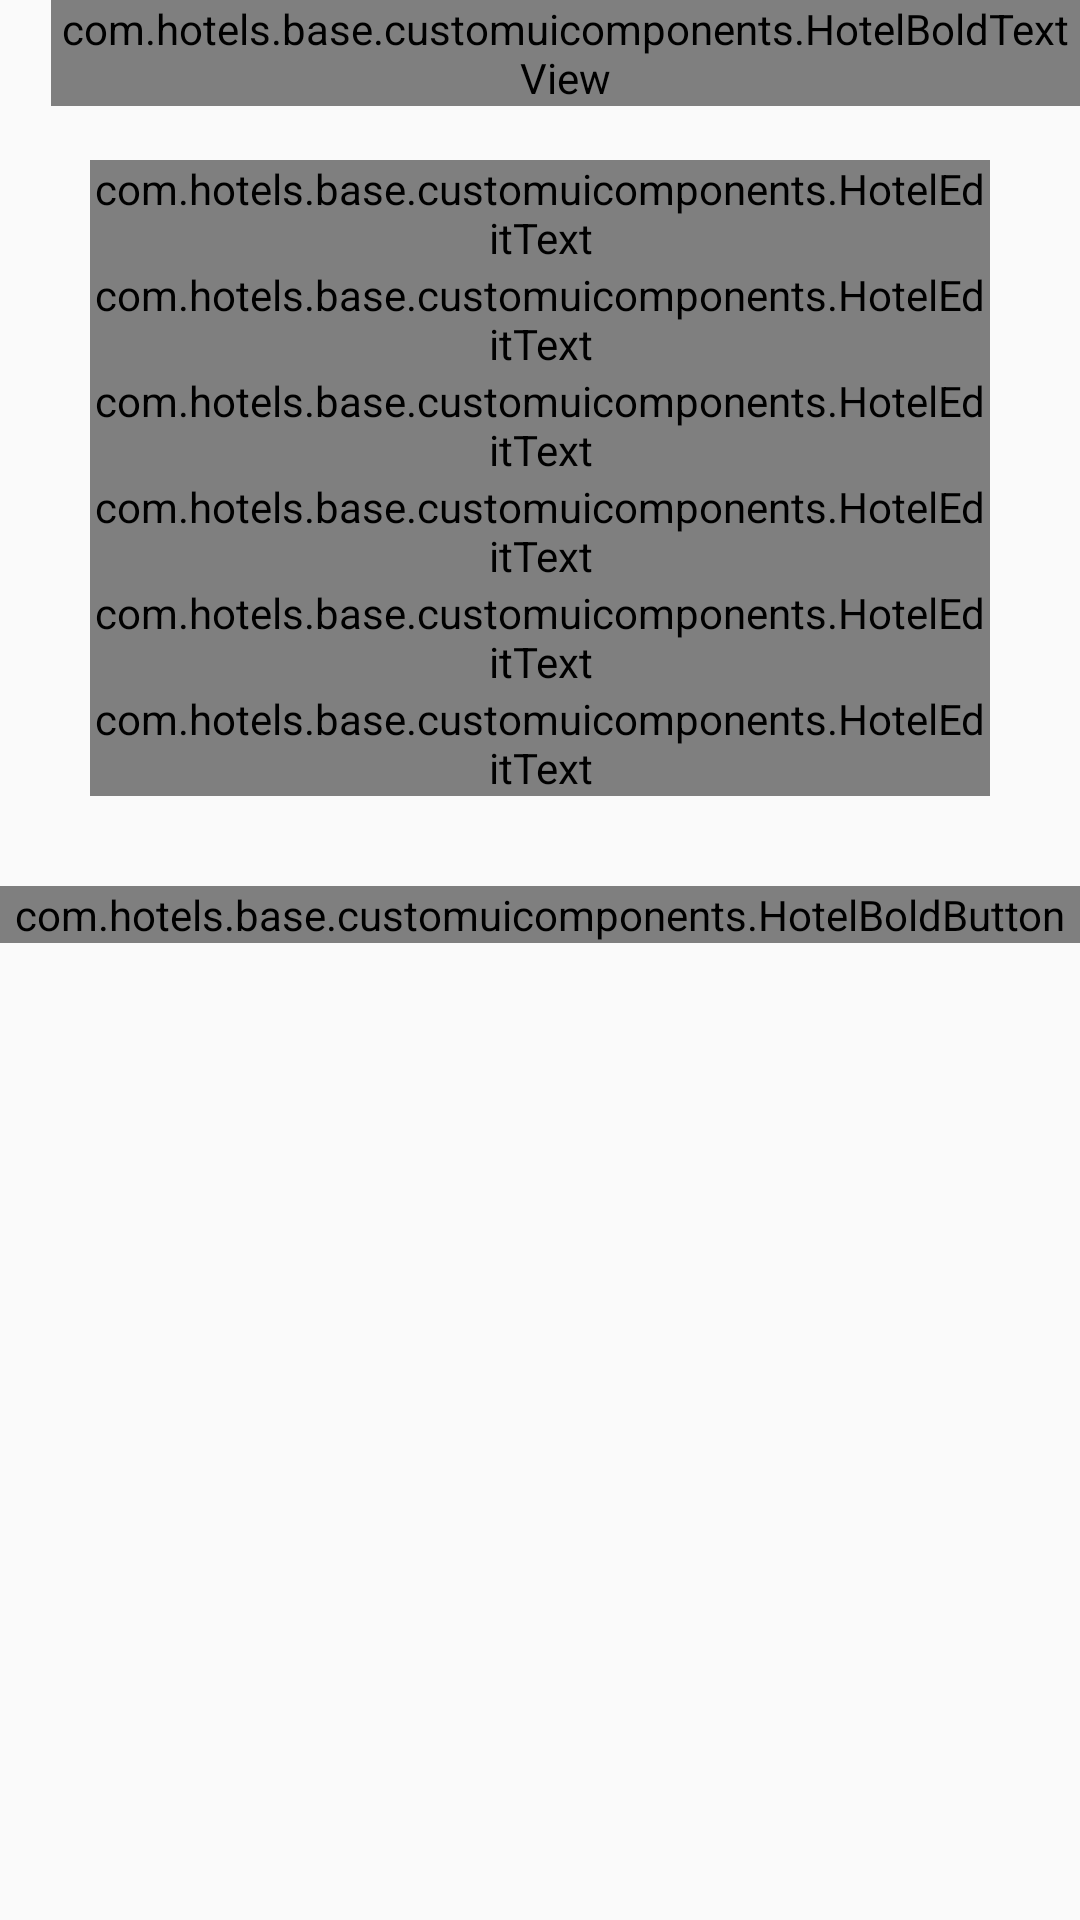

Produce the Android XML layout that renders to this screen, including the resource entries it uses.
<!-- AndroidManifest.xml: application theme AppTheme -->
<!-- res/layout/sign_up_screen_activity.xml -->
<?xml version="1.0" encoding="utf-8"?>
<RelativeLayout xmlns:android="http://schemas.android.com/apk/res/android"
    xmlns:app="http://schemas.android.com/apk/res-auto"
    xmlns:tools="http://schemas.android.com/tools"
    android:layout_width="match_parent"
    android:layout_height="match_parent"
    tools:context=".features.main.activities.Activities.Login.SignUpScreen">

    <com.hotels.base.customuicomponents.HotelBoldTextView
        android:id="@+id/textView3"
        android:layout_width="wrap_content"
        android:layout_height="wrap_content"
        android:layout_alignParentLeft="true"
        android:layout_alignParentStart="true"
        android:layout_alignParentTop="true"
        android:layout_marginLeft="17dp"
        android:layout_marginStart="17dp"
        android:text="User Information:"
        android:textAlignment="center"
        android:textSize="20dp"
        android:textStyle="bold" />
    <ScrollView
        android:layout_width="match_parent"
        android:layout_height="match_parent"
        android:layout_alignParentLeft="true"
        android:layout_alignParentStart="true"
        android:layout_below="@+id/textView3">

        <RelativeLayout
            android:layout_width="match_parent"
            android:layout_height="match_parent">



            <android.support.design.widget.TextInputLayout
                android:id="@+id/user_signup_firstnamelayout_editext"
                android:layout_width="wrap_content"
                android:layout_height="wrap_content"
                android:layout_below="@+id/textView"
                android:layout_centerHorizontal="true"
                android:layout_marginTop="18dp">

                <com.hotels.base.customuicomponents.HotelEditText
                    android:id="@+id/user_signup_firstname_editext"
                    android:layout_width="300dp"
                    android:layout_height="wrap_content"
                    android:hint="@string/first_name_hint" />
            </android.support.design.widget.TextInputLayout>

            <android.support.design.widget.TextInputLayout
                android:id="@+id/user_signup_lastnamelayout_editext"
                android:layout_width="wrap_content"
                android:layout_height="wrap_content"
                android:layout_alignLeft="@+id/user_signup_firstnamelayout_editext"
                android:layout_alignStart="@+id/user_signup_firstnamelayout_editext"
                android:layout_below="@+id/user_signup_firstnamelayout_editext">

                <com.hotels.base.customuicomponents.HotelEditText
                    android:id="@+id/user_signup_lastname_editext"
                    android:layout_width="300dp"
                    android:layout_height="wrap_content"
                    android:hint="@string/last_name_hint" />
            </android.support.design.widget.TextInputLayout>

            <android.support.design.widget.TextInputLayout
                android:id="@+id/user_signup_phonelayout_editext"
                android:layout_width="wrap_content"
                android:layout_height="wrap_content"
                android:layout_alignLeft="@+id/user_signup_lastnamelayout_editext"
                android:layout_alignStart="@+id/user_signup_lastnamelayout_editext"
                android:layout_below="@+id/user_signup_lastnamelayout_editext">

                <com.hotels.base.customuicomponents.HotelEditText
                    android:id="@+id/user_signup_phone_editext"
                    android:layout_width="300dp"
                    android:layout_height="wrap_content"
                    android:hint="@string/phone_hint" />
            </android.support.design.widget.TextInputLayout>

            <android.support.design.widget.TextInputLayout
                android:id="@+id/user_signup_passwordlayout_editext"
                android:layout_width="wrap_content"
                android:layout_height="wrap_content"
                android:layout_alignLeft="@+id/user_signup_phonelayout_editext"
                android:layout_alignStart="@+id/user_signup_phonelayout_editext"
                android:layout_below="@+id/user_signup_phonelayout_editext">

                <com.hotels.base.customuicomponents.HotelEditText
                    android:id="@+id/user_signup_password_editext"
                    android:layout_width="300dp"
                    android:layout_height="wrap_content"
                    android:hint="@string/password_hint" />
            </android.support.design.widget.TextInputLayout>

            <android.support.design.widget.TextInputLayout
                android:id="@+id/user_signup_confirmpasswordlayout_editext"
                android:layout_width="wrap_content"
                android:layout_height="wrap_content"
                android:layout_alignLeft="@+id/user_signup_passwordlayout_editext"
                android:layout_alignStart="@+id/user_signup_passwordlayout_editext"
                android:layout_below="@+id/user_signup_passwordlayout_editext">

                <com.hotels.base.customuicomponents.HotelEditText
                    android:id="@+id/user_signup_confirmpassword_editext"
                    android:layout_width="300dp"
                    android:layout_height="wrap_content"
                    android:hint="@string/confirm_password_hint" />
            </android.support.design.widget.TextInputLayout>

            <android.support.design.widget.TextInputLayout
                android:id="@+id/user_signup_emaillayout_editext"
                android:layout_width="wrap_content"
                android:layout_height="wrap_content"
                android:layout_alignLeft="@+id/user_signup_confirmpasswordlayout_editext"
                android:layout_alignStart="@+id/user_signup_confirmpasswordlayout_editext"
                android:layout_below="@+id/user_signup_confirmpasswordlayout_editext">

                <com.hotels.base.customuicomponents.HotelEditText
                    android:id="@+id/user_signup_email_editext"
                    android:layout_width="300dp"
                    style="@style/Fields"
                    android:layout_height="wrap_content"
                    android:hint="@string/email_hint" />

            </android.support.design.widget.TextInputLayout>
            <com.hotels.base.customuicomponents.HotelBoldButton
                android:id="@+id/user_signup_signup_button"
                android:layout_width="match_parent"
                android:layout_height="wrap_content"
                android:background="@color/input_login_hint"
                android:text="@string/sign_up"
                android:layout_below="@id/user_signup_emaillayout_editext"
                android:layout_marginTop="30dp"
                android:layout_alignParentBottom="true"
                android:layout_alignParentStart="true" />
        </RelativeLayout>
    </ScrollView>


</RelativeLayout>
<!-- resources referenced by this layout -->
<resources>
  <color name="input_login_hint">#999999</color>
  <string name="confirm_password_hint">Confirm Password</string>
  <string name="email_hint">Email</string>
  <string name="first_name_hint">First Name</string>
  <string name="last_name_hint">Last Name</string>
  <string name="password_hint">Password</string>
  <string name="phone_hint">Phone Number</string>
  <string name="sign_up">Sign Up</string>
  <style name="Fields">
  
      </style>
  <style name="AppTheme" parent="Theme.AppCompat.Light.NoActionBar">
          
          <item name="colorPrimary">@color/colorPrimary</item>
          <item name="colorPrimaryDark">@color/colorPrimaryDark</item>
          <item name="colorAccent">@color/colorAccent</item>
      </style>
  <color name="colorPrimary">#3F51B5</color>
  <color name="colorPrimaryDark">#303F9F</color>
  <color name="colorAccent">#FF4081</color>
</resources>
